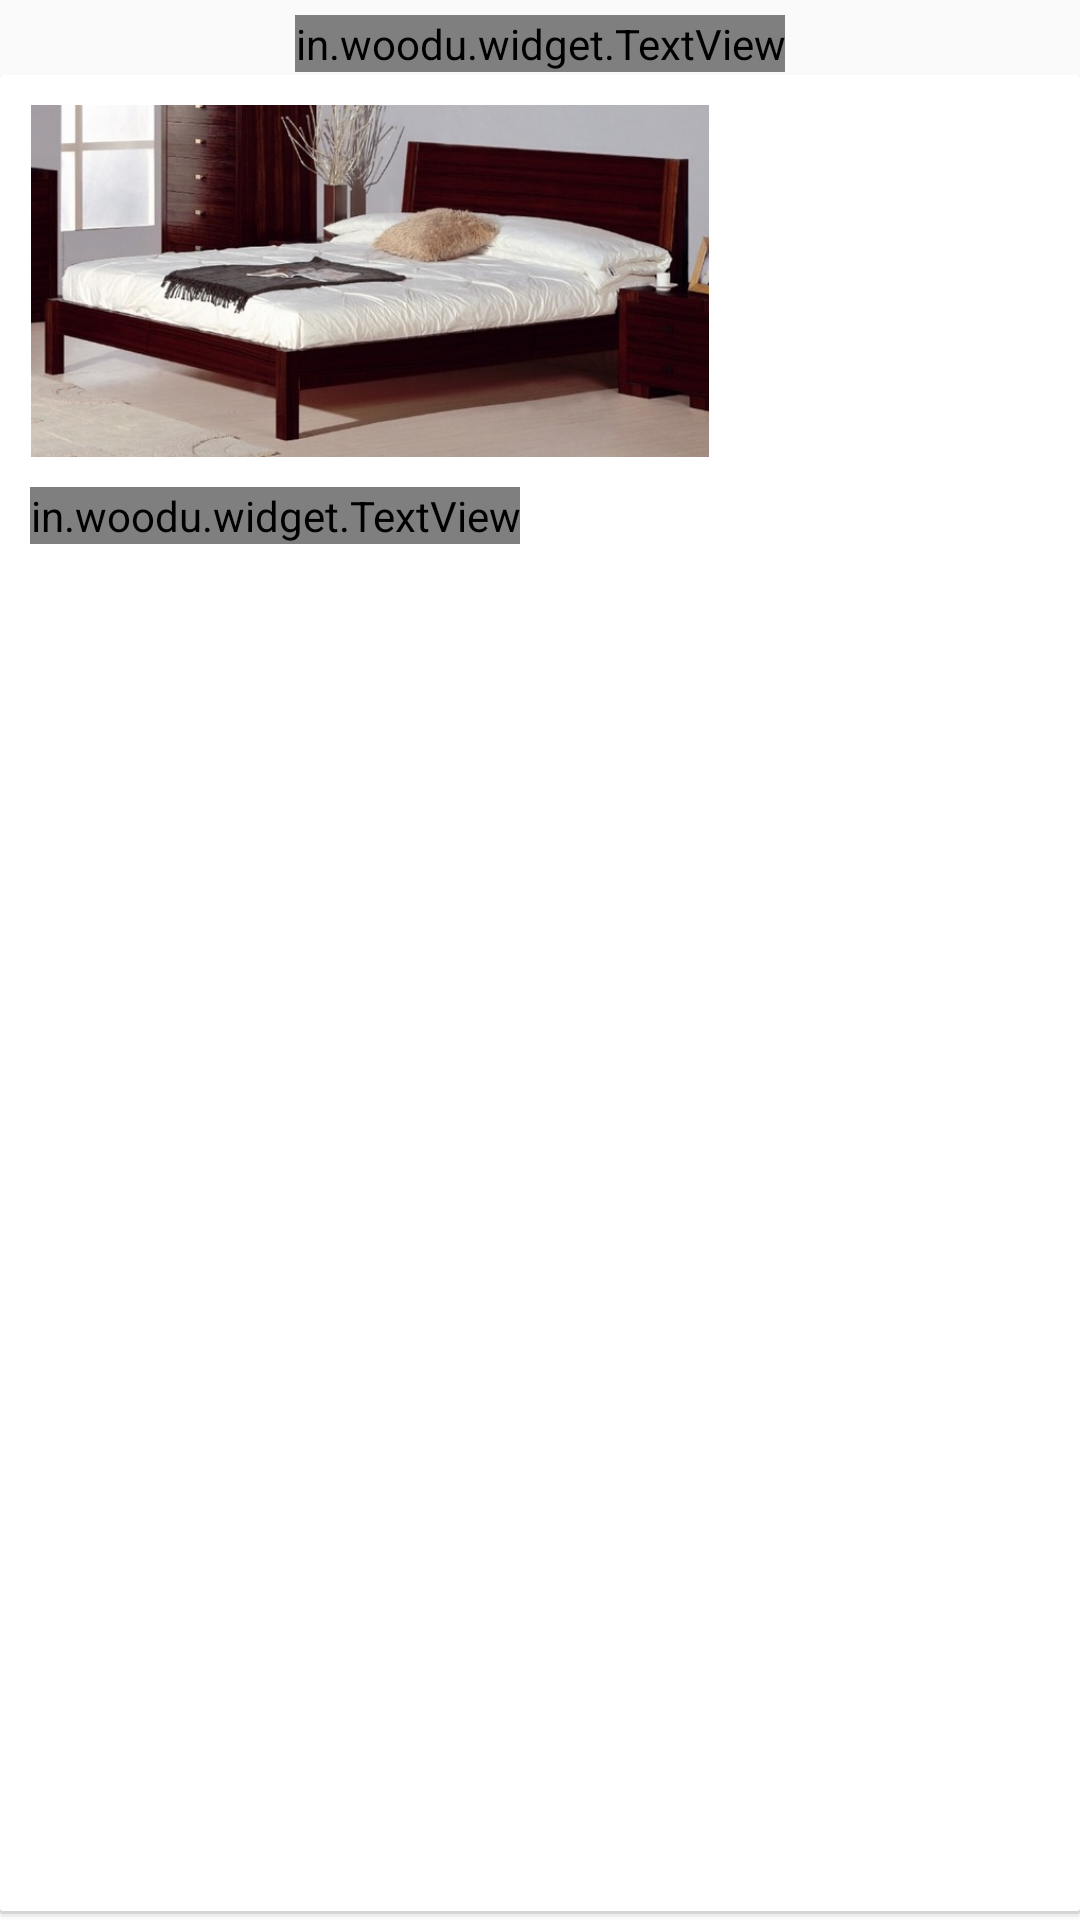

Reconstruct the res/layout file that produces this screen, plus the resources it refers to.
<!-- AndroidManifest.xml: application theme AppTheme -->
<!-- res/layout/category_list_item.xml -->
<?xml version="1.0" encoding="utf-8"?>
<LinearLayout xmlns:android="http://schemas.android.com/apk/res/android"
    android:layout_width="match_parent"
    android:layout_height="match_parent"
    android:gravity="center_horizontal"
    android:orientation="vertical">

    <in.woodu.widget.TextView
        android:id="@+id/category_list_item_title"
        android:layout_width="wrap_content"
        android:layout_height="wrap_content"
        android:layout_marginTop="5dp"
        android:text="Category"
        android:textSize="10sp"
        android:textStyle="bold" />

    <LinearLayout
        android:layout_width="match_parent"
        android:layout_height="match_parent"
        android:layout_gravity="center_horizontal"
        android:layout_marginTop="1dp"
        android:background="@drawable/bg_drop_shadow"
        android:orientation="horizontal"
        android:padding="10dp">

        <LinearLayout
            android:layout_width="0dp"
            android:layout_height="wrap_content"
            android:layout_weight="2"
            android:orientation="vertical">

            <ImageView
                android:id="@+id/category_list_item_image"
                android:layout_width="match_parent"
                android:layout_height="wrap_content"
                android:adjustViewBounds="true"
                android:scaleType="fitCenter"
                android:src="@drawable/trending_now_1" />

            <in.woodu.widget.TextView
                android:id="@+id/category_list_item_name"
                android:layout_width="wrap_content"
                android:layout_height="wrap_content"
                android:layout_marginTop="10dp"
                android:text="King size Bed | Teak wood | Brown"
                android:textSize="10sp" />


        </LinearLayout>

        <GridView
            android:id="@+id/category_list_item_grid"
            android:layout_width="0dp"
            android:layout_height="match_parent"
            android:layout_weight="1"
            android:horizontalSpacing="10dp"
            android:numColumns="1"
            android:scrollbarThumbVertical="@drawable/scroll_bar"
            android:verticalSpacing="10dp">

        </GridView>

    </LinearLayout>

</LinearLayout>
<!-- resources referenced by this layout -->
<resources>
  <!-- drawable bg_drop_shadow (drawable) -->
  <?xml version="1.0" encoding="utf-8"?>
  <layer-list xmlns:android="http://schemas.android.com/apk/res/android">
  
      
      <item>
          <shape>
              <padding
                  android:bottom="1dp"
                  android:left="0dp"
                  android:right="0dp"
                  android:top="0dp" />
  
              <corners android:radius="1dp" />
  
              <solid android:color="#00333333" />
          </shape>
      </item>
      <item>
          <shape>
              <padding
                  android:bottom="1dp"
                  android:left="0dp"
                  android:right="0dp"
                  android:top="0dp" />
  
              <corners android:radius="1dp" />
  
              <solid android:color="#10333333" />
          </shape>
      </item>
      <item>
          <shape>
              <padding
                  android:bottom="1dp"
                  android:left="0dp"
                  android:right="0dp"
                  android:top="0dp" />
  
              <corners android:radius="1dp" />
  
              <solid android:color="#20333333" />
          </shape>
      </item>
  
      
      <item>
          <shape>
              <solid android:color="@android:color/white" />
  
              <corners android:radius="1dp" />
          </shape>
      </item>
  
  </layer-list>
  <!-- drawable scroll_bar (drawable) -->
  <?xml version="1.0" encoding="utf-8"?>
  <shape xmlns:android="http://schemas.android.com/apk/res/android">
  
      <solid android:color="@color/colorPrimary" />
  
      <size android:width="4dp" />
      <padding
          android:left="0.5dp"
          android:right="0.5dp" />
  
  </shape>
  <!-- drawable trending_now_1: jpg bitmap (drawable, 50837 bytes) -->
  <style name="AppTheme" parent="Theme.AppCompat.Light.NoActionBar">
          <item name="colorPrimary">@color/white_100</item>
          <item name="colorPrimaryDark">@color/colorPrimaryDark</item>
          <item name="android:windowNoTitle">true</item>
          <item name="windowActionBar">false</item>
          <item name="windowActionModeOverlay">true</item>
          <item name="drawerArrowStyle">@style/DrawerArrowStyle</item>
          <item name="toolbarStyle">@style/ToolBarStyle</item>
      </style>
  <color name="colorPrimary">#FAAA18</color>
  <color name="white_100">#FFFFFFFF</color>
  <color name="colorPrimaryDark">#FEAA18</color>
  <style name="DrawerArrowStyle" parent="Widget.AppCompat.DrawerArrowToggle">
          <item name="spinBars">true</item>
          <item name="color">@android:color/black</item>
      </style>
  <style name="ToolBarStyle" parent="ToolBarStyle.Base" />
  <style name="ToolBarStyle.Base" parent="">
          <item name="popupTheme">@style/ThemeOverlay.AppCompat.Light</item>
          <item name="theme">@style/ThemeOverlay.AppCompat.ActionBar</item>
          <item name="windowActionBarOverlay">true</item>
          <item name="titleTextAppearance">@style/TextAppearance.Widget.Event.Toolbar.Title</item>
          <item name="colorControlNormal">@color/black_100</item>
          <item name="android:textColorSecondary">@color/black_100</item>
      </style>
  <style name="TextAppearance.Widget.Event.Toolbar.Title" parent="TextAppearance.Widget.AppCompat.Toolbar.Title">
          
          <item name="android:textColor">@android:color/black</item>
      </style>
  <color name="black_100">#FF000000</color>
</resources>
